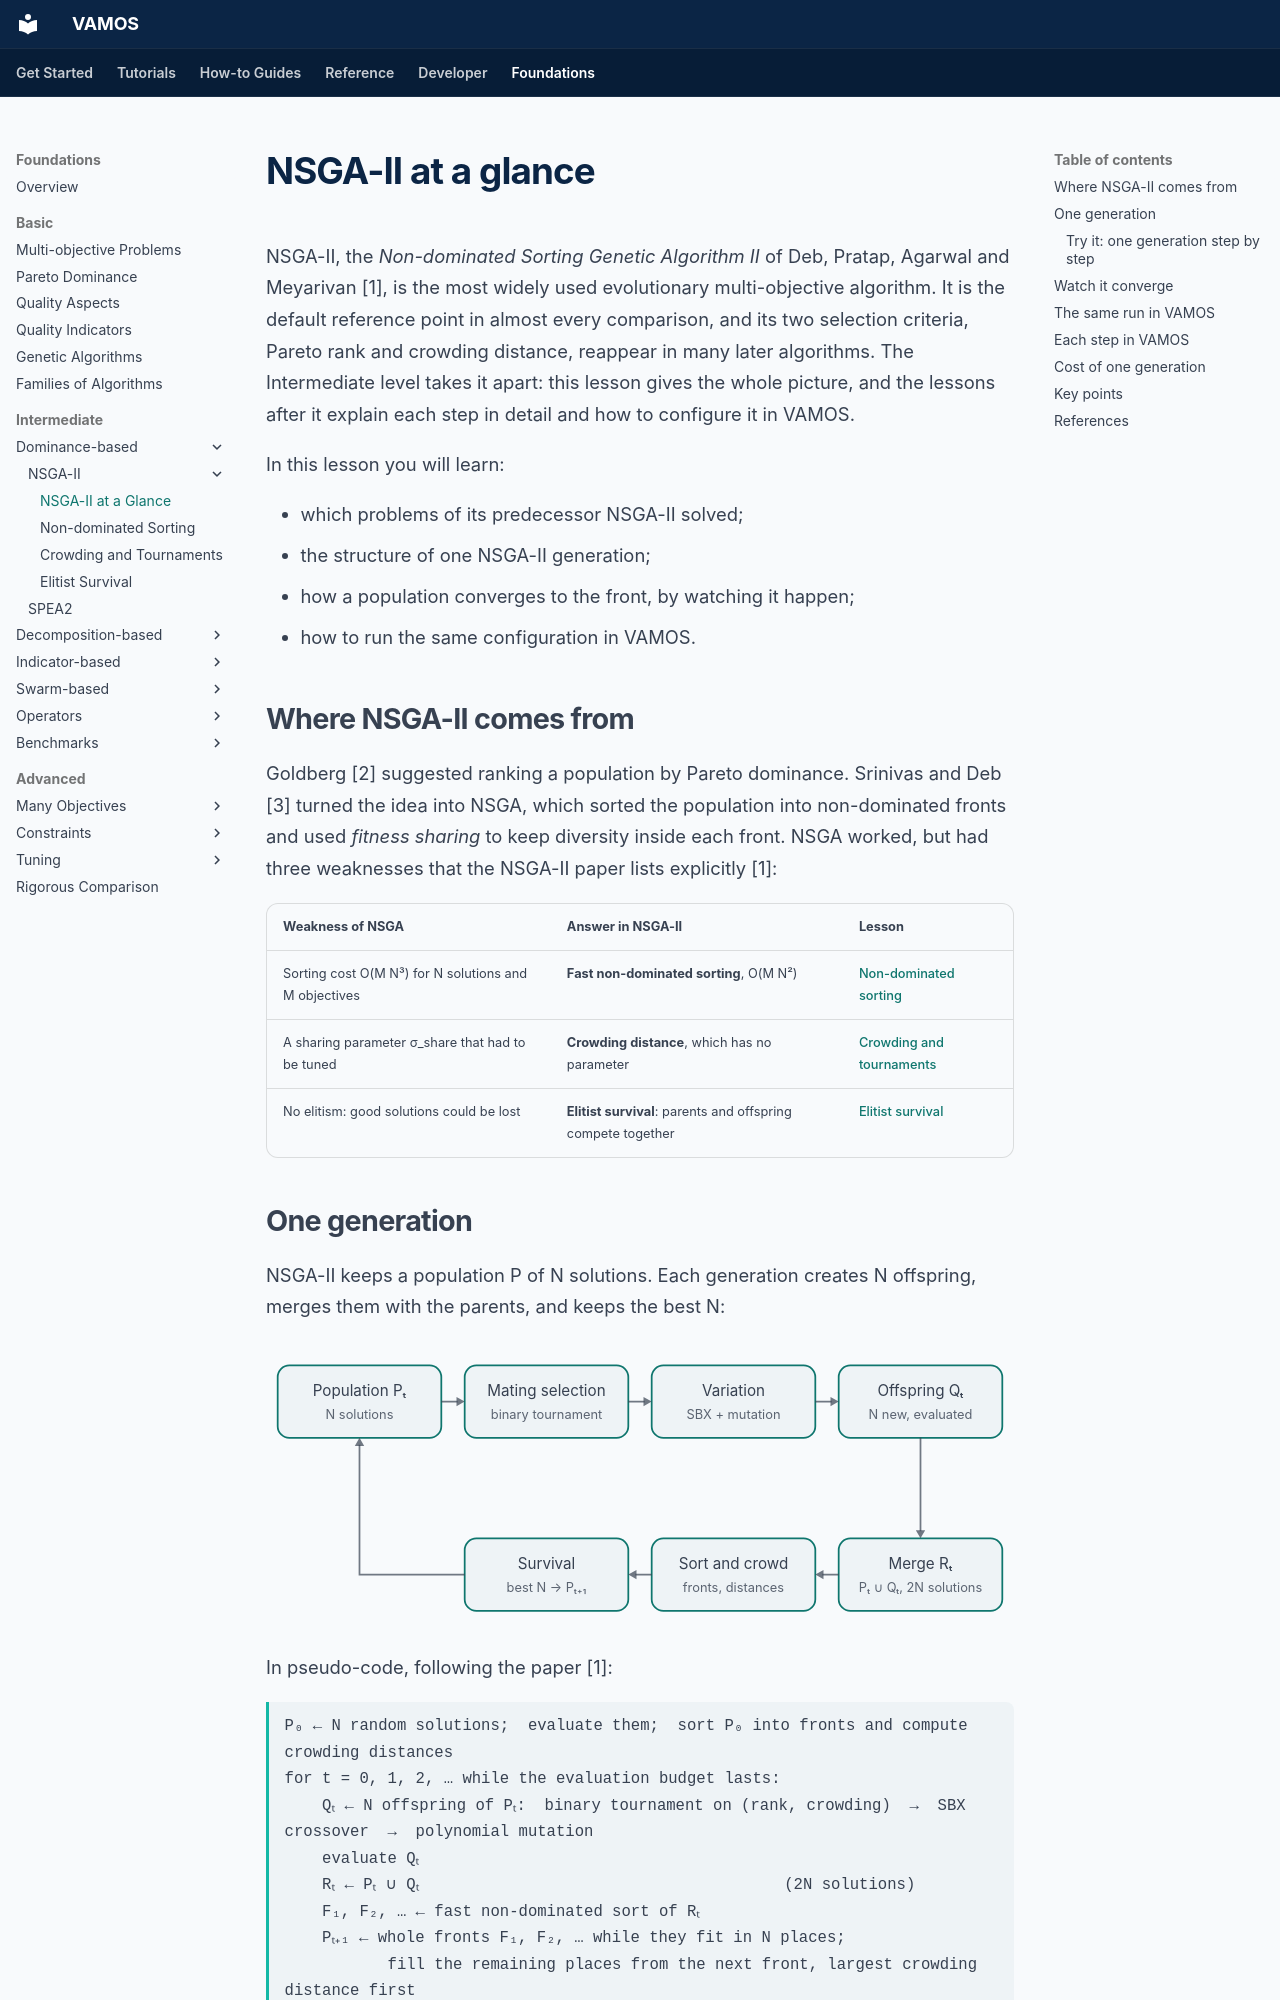

repository: vamos-optimization/VAMOS · page: foundations/intermediate/nsga-ii/index.html · generator: mkdocs

---
description: 'NSGA-II at a glance: why it was proposed, its generational loop, a live NSGA-II running in the page, and the same configuration in VAMOS.'
search:
  boost: 0.5
---

# NSGA-II at a glance

NSGA-II, the *Non-dominated Sorting Genetic Algorithm II* of Deb, Pratap,
Agarwal and Meyarivan [1], is the most widely used evolutionary
multi-objective algorithm. It is the default reference point in almost every
comparison, and its two selection criteria, Pareto rank and crowding
distance, reappear in many later algorithms. The Intermediate level takes it
apart: this lesson gives the whole picture, and the lessons after it explain
each step in detail and how to configure it in VAMOS.

In this lesson you will learn:

- which problems of its predecessor NSGA-II solved;
- the structure of one NSGA-II generation;
- how a population converges to the front, by watching it happen;
- how to run the same configuration in VAMOS.

## Where NSGA-II comes from

Goldberg [2] suggested ranking a population by Pareto dominance. Srinivas and
Deb [3] turned the idea into NSGA, which sorted the population into
non-dominated fronts and used *fitness sharing* to keep diversity inside each
front. NSGA worked, but had three weaknesses that the NSGA-II paper lists
explicitly [1]:

| Weakness of NSGA | Answer in NSGA-II | Lesson |
| --- | --- | --- |
| Sorting cost O(M N³) for N solutions and M objectives | **Fast non-dominated sorting**, O(M N²) | [Non-dominated sorting](non-dominated-sorting.md) |
| A sharing parameter σ_share that had to be tuned | **Crowding distance**, which has no parameter | [Crowding and tournaments](crowding-distance.md) |
| No elitism: good solutions could be lost | **Elitist survival**: parents and offspring compete together | [Elitist survival](elitist-survival.md) |
